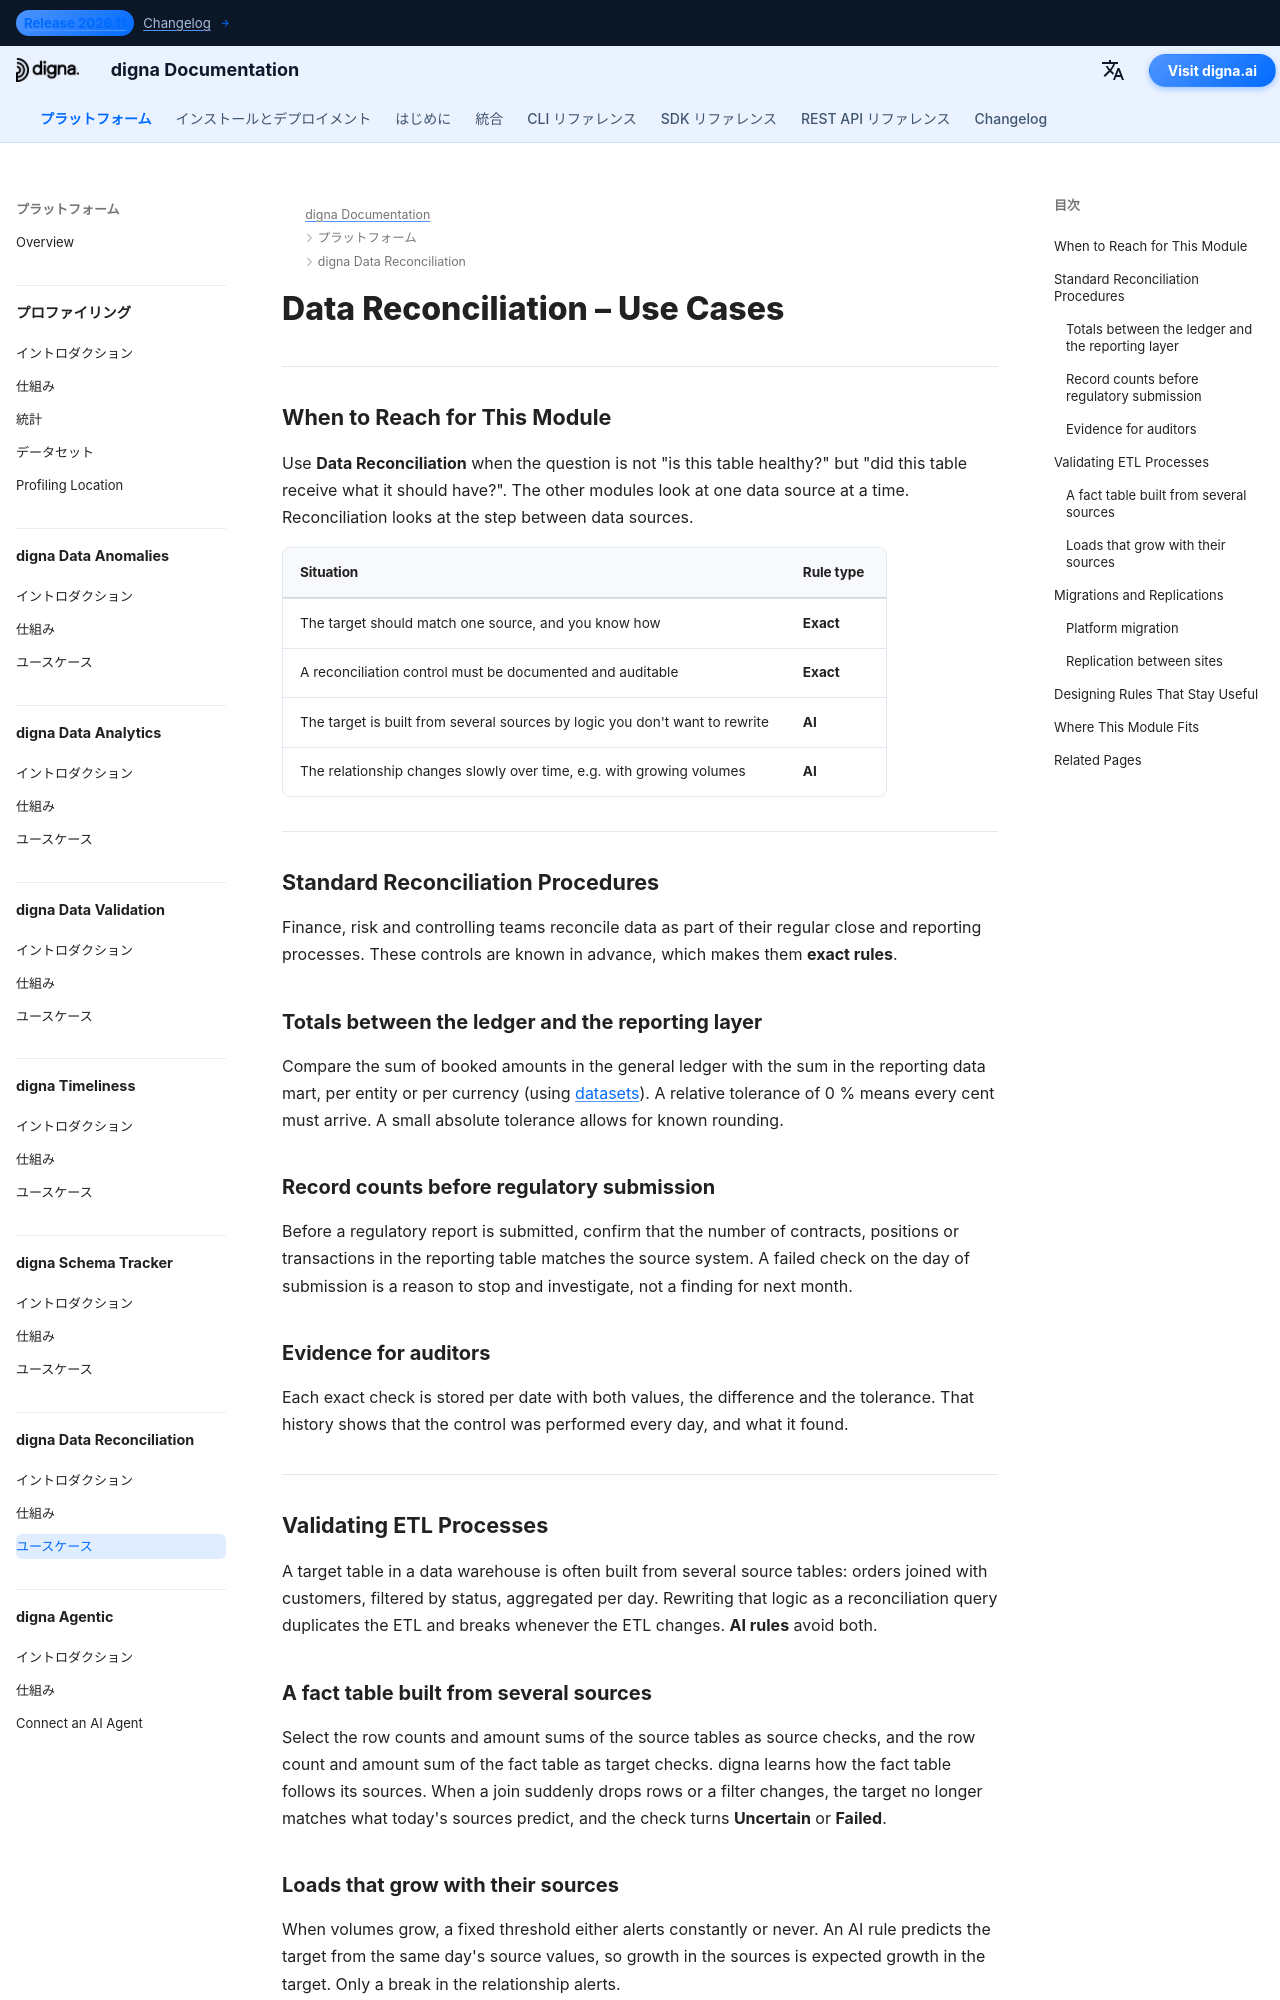

repository: dignaai/digna-docs · page: ja/platform/data_reconciliation/use_cases/index.html · generator: mkdocs

---
title: Data Reconciliation – Use Cases | digna Documentation
description: Practical use cases for digna Data Reconciliation. Standard reconciliation procedures in finance and regulatory reporting, validation of ETL processes, data migrations and replications, with exact rules for known controls and AI rules for complex flows.
image: /assets/logo_square.png
keywords:
  - data reconciliation use cases
  - ETL validation
  - financial reconciliation
  - regulatory reporting reconciliation
  - data migration validation
  - data replication monitoring
  - digna data reconciliation
lang: en
robots: index, follow
og_title: Data Reconciliation – Use Cases | digna Documentation
og_description: See how digna Data Reconciliation supports reconciliation procedures, ETL validation, migrations and replications — with exact rules for known controls and AI rules for complex flows.
og_image: /assets/logo_square.png
og_type: article
twitter_card: summary_large_image
---

# Data Reconciliation – Use Cases

---

## When to Reach for This Module

Use **Data Reconciliation** when the question is not "is this table healthy?" but "did this table receive what it should have?". The other modules look at one data source at a time. Reconciliation looks at the step between data sources.

| Situation | Rule type |
|---|---|
| The target should match one source, and you know how | **Exact** |
| A reconciliation control must be documented and auditable | **Exact** |
| The target is built from several sources by logic you don't want to rewrite | **AI** |
| The relationship changes slowly over time, e.g. with growing volumes | **AI** |

---

## Standard Reconciliation Procedures

Finance, risk and controlling teams reconcile data as part of their regular close and reporting processes. These controls are known in advance, which makes them **exact rules**.

### Totals between the ledger and the reporting layer

Compare the sum of booked amounts in the general ledger with the sum in the reporting data mart, per entity or per currency (using [datasets](../profiling/datasets.md)). A relative tolerance of 0 % means every cent must arrive. A small absolute tolerance allows for known rounding.

### Record counts before regulatory submission

Before a regulatory report is submitted, confirm that the number of contracts, positions or transactions in the reporting table matches the source system. A failed check on the day of submission is a reason to stop and investigate, not a finding for next month.

### Evidence for auditors

Each exact check is stored per date with both values, the difference and the tolerance. That history shows that the control was performed every day, and what it found.

---

## Validating ETL Processes

A target table in a data warehouse is often built from several source tables: orders joined with customers, filtered by status, aggregated per day. Rewriting that logic as a reconciliation query duplicates the ETL and breaks whenever the ETL changes. **AI rules** avoid both.
